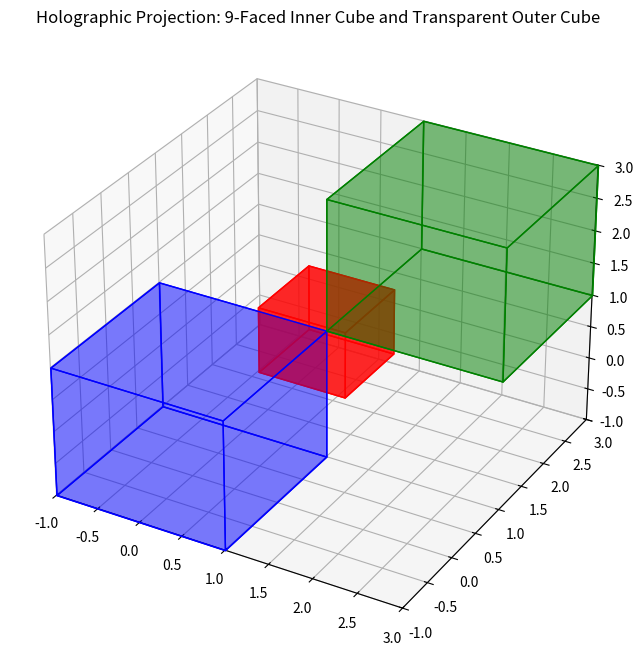

Write Python code to recreate this figure.
import numpy as np
import matplotlib.pyplot as plt
from mpl_toolkits.mplot3d.art3d import Poly3DCollection

def create_cube(center, size):
    """
    Generate vertices for a cube.
    Args:
        center: Center of the cube (x, y, z).
        size: Length of the cube's sides.
    Returns:
        Array of vertices for the cube.
    """
    half_size = size / 2
    offsets = [-half_size, half_size]
    vertices = np.array([[center[0] + x, center[1] + y, center[2] + z]
                         for x in offsets for y in offsets for z in offsets])
    return vertices

def add_faces(ax, vertices, color, alpha=0.5):
    """
    Add faces to a cube for visualization.
    """
    faces = [
        [vertices[0], vertices[1], vertices[3], vertices[2]],  # Front
        [vertices[4], vertices[5], vertices[7], vertices[6]],  # Back
        [vertices[0], vertices[1], vertices[5], vertices[4]],  # Bottom
        [vertices[2], vertices[3], vertices[7], vertices[6]],  # Top
        [vertices[0], vertices[2], vertices[6], vertices[4]],  # Left
        [vertices[1], vertices[3], vertices[7], vertices[5]]   # Right
    ]
    for face in faces:
        face_poly = Poly3DCollection([face], color=color, alpha=alpha)
        ax.add_collection3d(face_poly)

# Outer cubes
outer1_vertices = create_cube(center=(0, 0, 0), size=2)
outer2_vertices = create_cube(center=(2, 2, 2), size=2)

# Inner shared cube (1/4 volume)
inner_vertices = create_cube(center=(1, 1, 1), size=1)

# Visualization
fig = plt.figure(figsize=(10, 8))
ax = fig.add_subplot(111, projection='3d')

# Add cubes
add_faces(ax, outer1_vertices, color='blue', alpha=0.3)
add_faces(ax, outer2_vertices, color='green', alpha=0.3)
add_faces(ax, inner_vertices, color='red', alpha=0.6)

# Configure plot
ax.set_xlim(-1, 3)
ax.set_ylim(-1, 3)
ax.set_zlim(-1, 3)
ax.set_title("Holographic Projection: 9-Faced Inner Cube and Transparent Outer Cube")
plt.show()
